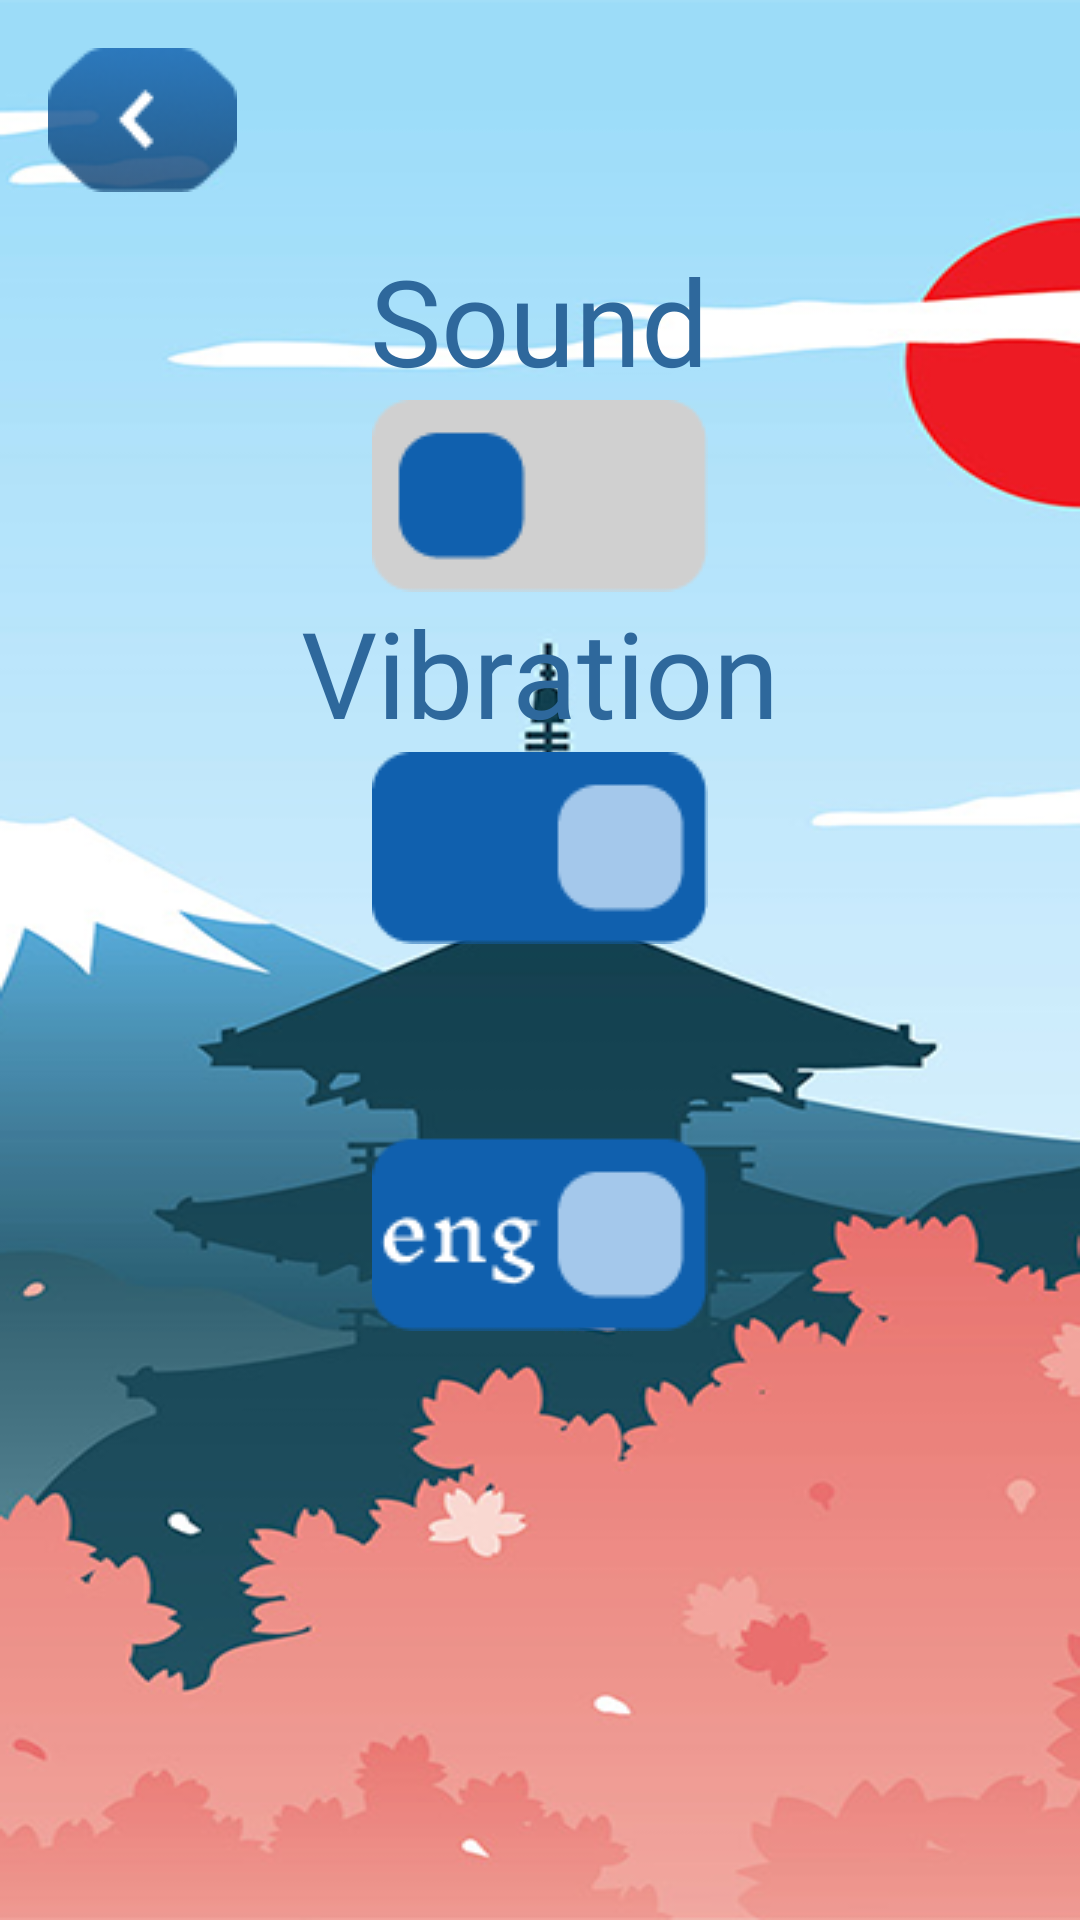

Layout XML and referenced resources for this Android screen:
<!-- AndroidManifest.xml: application theme Theme.SumoForTwo -->
<!-- res/layout/fragment_settings.xml -->
<?xml version="1.0" encoding="utf-8"?>
<LinearLayout xmlns:android="http://schemas.android.com/apk/res/android"
    xmlns:tools="http://schemas.android.com/tools"
    android:layout_width="match_parent"
    android:layout_height="match_parent"
    android:orientation="vertical"
    android:gravity="center_horizontal"
    android:background="@drawable/bg_main_menu"
    tools:context=".ui.SettingsFragment">

    <LinearLayout
        android:layout_width="match_parent"
        android:layout_height="wrap_content">

        <ImageView
            android:id="@+id/btn_back_settings"
            android:layout_width="wrap_content"
            android:layout_height="wrap_content"
            android:src="@drawable/btn_back"
            android:layout_margin="16dp"/>
    </LinearLayout>

    <LinearLayout
        android:layout_width="match_parent"
        android:layout_height="wrap_content"
        android:layout_weight="1"
        android:orientation="vertical"
        android:gravity="center_horizontal">

        <TextView
            android:layout_width="wrap_content"
            android:layout_height="wrap_content"
            android:text="@string/sound"
            android:fontFamily="@font/inknut_antiqua_regular"
            android:textColor="@color/main_blue"
            android:textSize="40sp"/>

        <ImageView
            android:id="@+id/btn_sound"
            android:layout_width="wrap_content"
            android:layout_height="wrap_content"
            android:src="@drawable/btn_unselected"/>

        <TextView
            android:layout_width="wrap_content"
            android:layout_height="wrap_content"
            android:text="@string/vibration"
            android:fontFamily="@font/inknut_antiqua_regular"
            android:textColor="@color/main_blue"
            android:textSize="40sp"/>

        <ImageView
            android:id="@+id/btn_vibration"
            android:layout_width="wrap_content"
            android:layout_height="wrap_content"
            android:src="@drawable/btn_selected"/>

        <ImageView
            android:layout_marginTop="60dp"
            android:id="@+id/btn_en"
            android:layout_width="wrap_content"
            android:layout_height="wrap_content"
            android:src="@drawable/btn_en"/>
    </LinearLayout>


</LinearLayout>
<!-- resources referenced by this layout -->
<resources>
  <color name="main_blue">#2E689C</color>
  <!-- drawable bg_main_menu: png bitmap (drawable-v24, 125904 bytes) -->
  <!-- drawable btn_back: png bitmap (drawable-v24, 3871 bytes) -->
  <!-- drawable btn_en: png bitmap (drawable-v24, 2100 bytes) -->
  <!-- drawable btn_selected: png bitmap (drawable-v24, 1119 bytes) -->
  <!-- drawable btn_unselected: png bitmap (drawable-v24, 1023 bytes) -->
  <string name="sound">Sound</string>
  <string name="vibration">Vibration</string>
  <style name="Theme.SumoForTwo" parent="Theme.MaterialComponents.DayNight.NoActionBar">
          
          <item name="colorPrimary">@color/purple_500</item>
          <item name="colorPrimaryVariant">@color/purple_700</item>
          <item name="colorOnPrimary">@color/white</item>
          
          <item name="colorSecondary">@color/teal_200</item>
          <item name="colorSecondaryVariant">@color/teal_700</item>
          <item name="colorOnSecondary">@color/black</item>
          
          <item name="android:statusBarColor" tools:targetApi="l">?attr/colorPrimaryVariant</item>
          
      </style>
  <color name="purple_500">#FF6200EE</color>
  <color name="purple_700">#FF3700B3</color>
  <color name="white">#FFFFFFFF</color>
  <color name="teal_200">#FF03DAC5</color>
  <color name="teal_700">#FF018786</color>
  <color name="black">#FF000000</color>
</resources>
